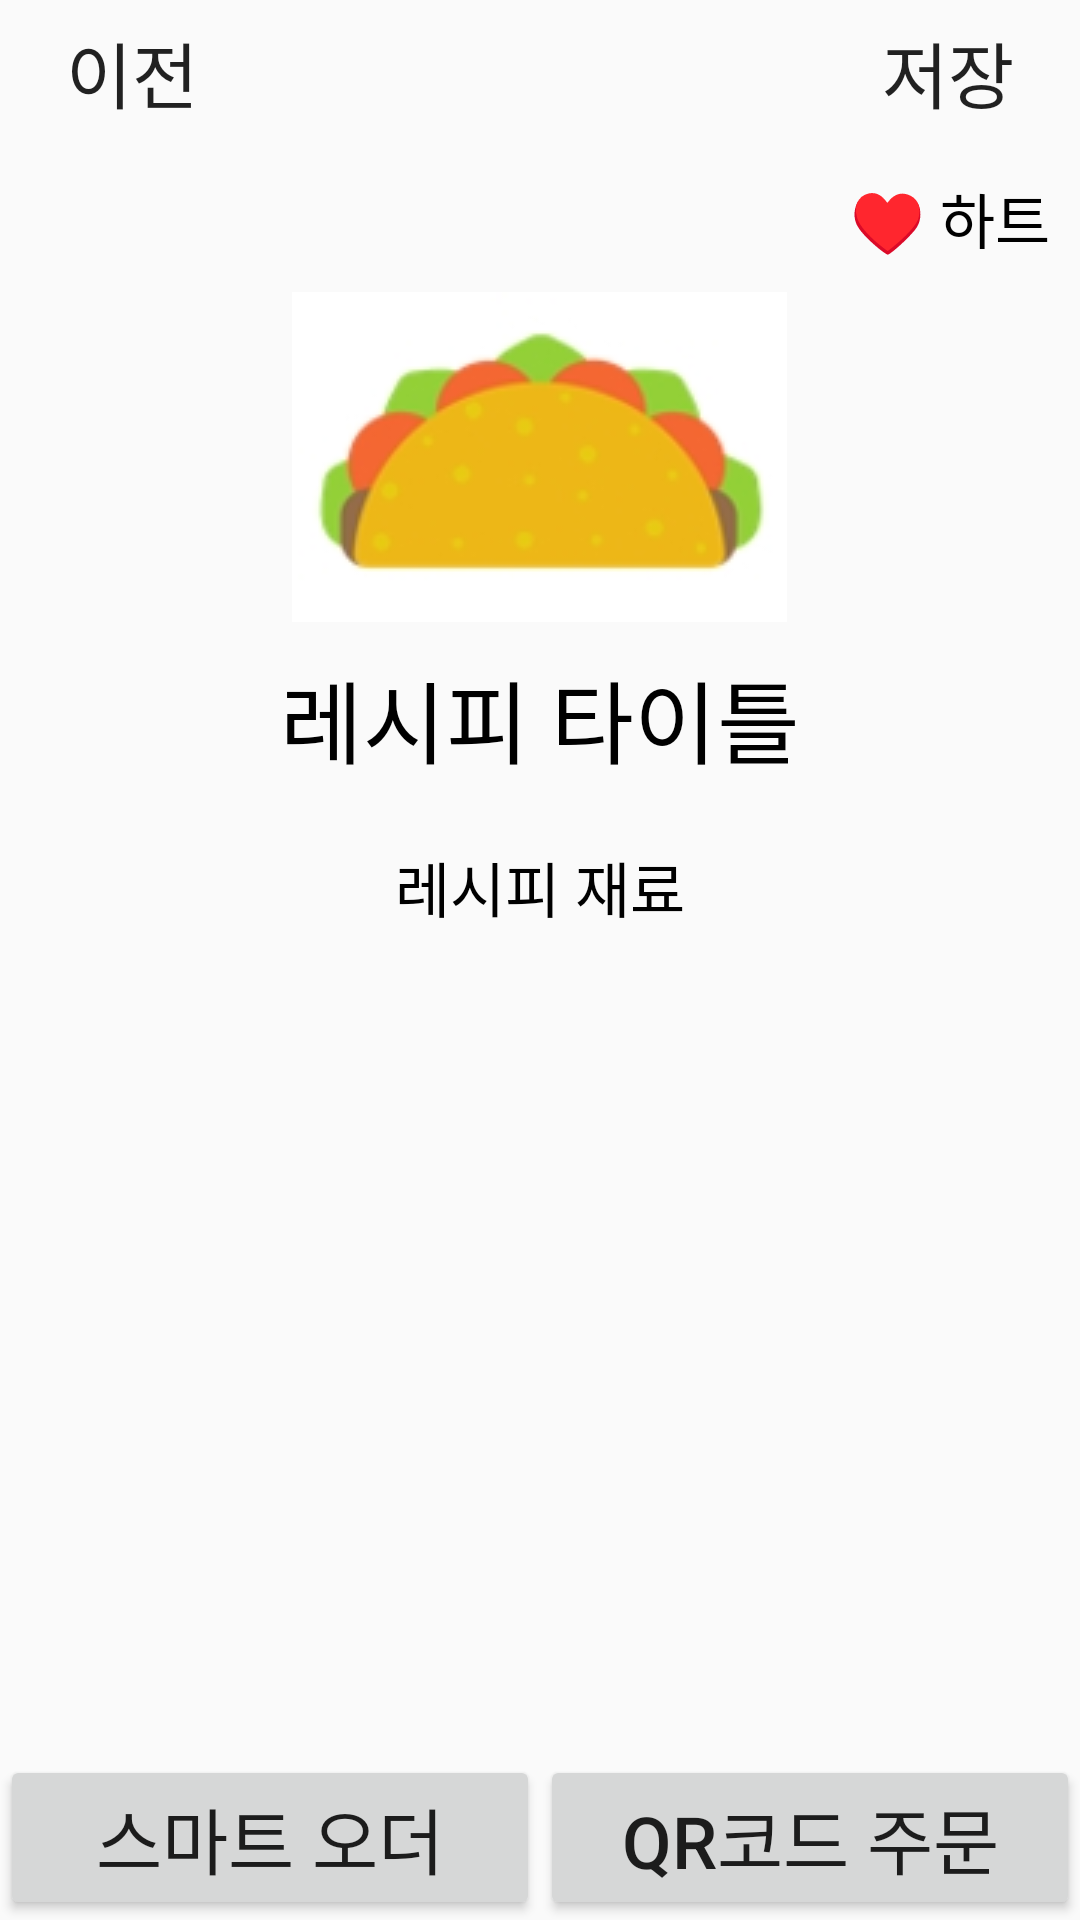

Android layout source for this screen:
<!-- AndroidManifest.xml: application theme AppTheme -->
<!-- res/layout/activity_recipe.xml -->
<?xml version="1.0" encoding="utf-8"?>
<LinearLayout
    xmlns:android="http://schemas.android.com/apk/res/android" android:layout_width="match_parent"
    android:layout_height="match_parent"
    android:orientation="vertical">
    <FrameLayout
        android:layout_width="match_parent"
        android:layout_height="wrap_content"
        android:orientation="horizontal">
        <Button
            android:id="@+id/recipe_back"
            android:layout_width="wrap_content"
            android:layout_height="wrap_content"
            android:text="이전"
            android:textSize="24dp"
            android:background="#00ff0000"
            android:layout_gravity="left"/>
        <Button
            android:id="@+id/recipe_save"
            android:layout_width="wrap_content"
            android:layout_height="wrap_content"
            android:text="저장"
            android:textSize="24dp"
            android:background="#00ff0000"
            android:layout_gravity="right"/>
    </FrameLayout>
    <ScrollView
        android:layout_width="match_parent"
        android:layout_height="match_parent"
        android:layout_weight="1">
        <LinearLayout
            android:layout_width="match_parent"
            android:layout_height="match_parent"
            android:orientation="vertical">
            <LinearLayout
                android:layout_marginTop="10dp"
                android:layout_width="match_parent"
                android:layout_height="match_parent"
                android:orientation="horizontal"
                android:gravity="right">
                <TextView
                    android:id="@+id/recipe_mark"
                    android:layout_width="wrap_content"
                    android:layout_height="wrap_content"
                    android:text="♥"
                    android:textSize="20dp"
                    android:textColor="#000000"/>
                <TextView
                    android:id="@+id/recipe_score"
                    android:layout_width="wrap_content"
                    android:layout_height="wrap_content"
                    android:text="하트"
                    android:layout_marginLeft="5dp"
                    android:textSize="20dp"
                    android:textColor="#000000"
                    android:layout_marginRight="10dp"/>
            </LinearLayout>
            <ImageView
                android:layout_marginTop="10dp"
                android:layout_width="wrap_content"
                android:layout_height="wrap_content"
                android:src="@drawable/image"
                android:layout_gravity="center"/>
            <TextView
                android:id="@+id/recipe_title"
                android:layout_width="wrap_content"
                android:layout_height="wrap_content"
                android:layout_marginTop="10dp"
                android:text="레시피 타이틀"
                android:textSize="30dp"
                android:layout_marginBottom="10dp"
                android:layout_gravity="center"
                android:textColor="#000000"/>
            <TextView
                android:id="@+id/recipe_ingredients"
                android:layout_width="wrap_content"
                android:layout_height="wrap_content"
                android:layout_marginTop="10dp"
                android:text="레시피 재료"
                android:textSize="20dp"
                android:layout_gravity="center"
                android:textColor="#000000"/>
        </LinearLayout>
    </ScrollView>
    <LinearLayout
        android:layout_width="match_parent"
        android:layout_height="wrap_content"
        android:orientation="horizontal">
        <Button
            android:id="@+id/recipe_smart"
            android:layout_width="match_parent"
            android:layout_height="wrap_content"
            android:text="스마트 오더"
            android:textSize="24dp"
            android:layout_weight="1"/>
        <Button
            android:id="@+id/recipe_qr"
            android:layout_width="match_parent"
            android:layout_height="wrap_content"
            android:text="QR코드 주문"
            android:textSize="24dp"
            android:layout_weight="1"/>
    </LinearLayout>
</LinearLayout>
<!-- resources referenced by this layout -->
<resources>
  <!-- drawable image: jpg bitmap (drawable, 8626 bytes) -->
  <style name="AppTheme" parent="Theme.AppCompat.Light.DarkActionBar">
          
          <item name="windowActionBar">false</item>
          <item name="windowNoTitle">true</item>
          <item name="colorPrimary">@color/colorPrimary</item>
          <item name="colorPrimaryDark">@color/colorG</item>
          <item name="colorAccent">@color/colorAccent</item>
      </style>
  <color name="colorPrimary">#3F51B5</color>
  <color name="colorAccent">#FF4081</color>
</resources>
